Run: headless pygame with SDL's dummy video driver; simulated clock (each Clock.tick advances the game by its frame time, no real sleeping); random seed 0; keys injected as events and as key.get_pressed() state; no mouse input.
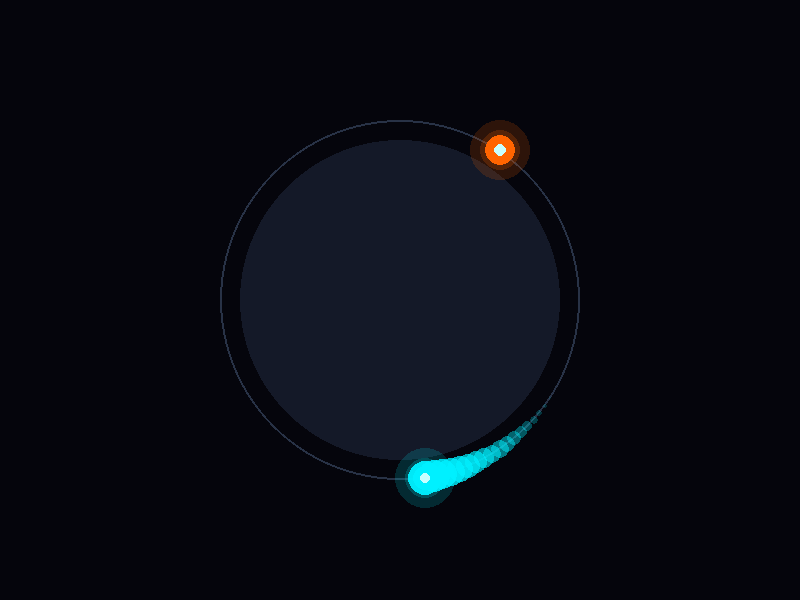
Frame 1 of 4 · flips 1–60 · no input
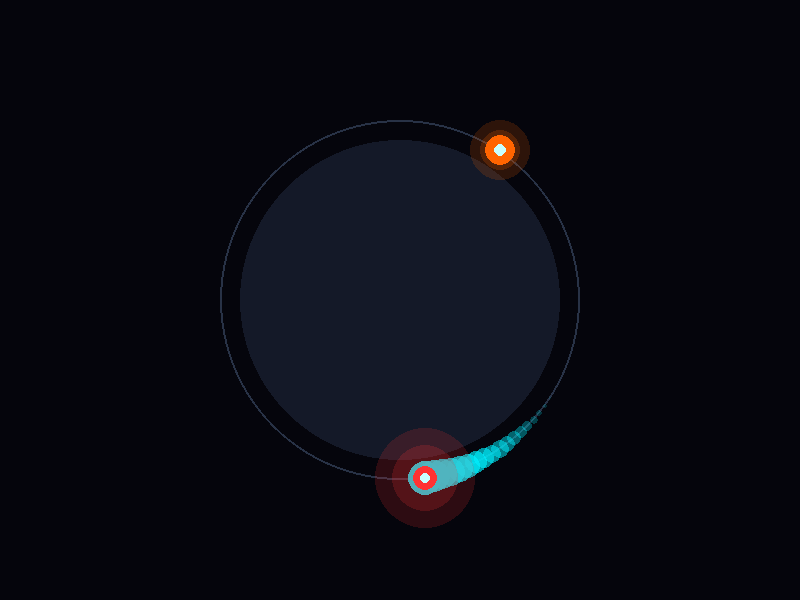
Frame 2 of 4 · flips 61–180 · tapped SPACE, RETURN · held RIGHT (→), D
Frame 3 of 4 · flips 181–300 · held DOWN (↓), S · screen unchanged from frame 2, image omitted
Frame 4 of 4 · flips 301–420 · held LEFT (←), A, UP (↑), W · screen unchanged from frame 3, image omitted

The pygame program that drew these frames:

import pygame
import math
import sys
import random

pygame.init()

ANCHO, ALTO = 800, 600
pantalla = pygame.display.set_mode((ANCHO, ALTO))
pygame.display.set_caption("Reloj")
reloj = pygame.time.Clock()

FONDO = (5, 5, 12)
NEON_ORANGE = (255, 100, 0)
NEON_CYAN = (0, 240, 255)
NEON_BLANCO = (200, 255, 255)
NEON_ROJO = (255, 50, 50)

centro_x = ANCHO // 2
centro_y = ALTO // 2
radio = 180
angulo = 4.71
velocidad = 0.05
girando = True
angulo_meta = random.uniform(0, 6.28)

cola_posiciones = []

def dibujar_resplandor(superficie, color, pos, radio_brillo):
    s = pygame.Surface((radio_brillo*4, radio_brillo*4), pygame.SRCALPHA)
    pygame.draw.circle(s, (*color, 40), (radio_brillo*2, radio_brillo*2), radio_brillo)
    pygame.draw.circle(s, (*color, 80), (radio_brillo*2, radio_brillo*2), radio_brillo // 1.5)
    superficie.blit(s, (pos[0] - radio_brillo*2, pos[1] - radio_brillo*2))

while True:
    for evento in pygame.event.get():
        if evento.type == pygame.QUIT:
            pygame.quit()
            sys.exit()
            
        if evento.type == pygame.KEYDOWN:
            if evento.key == pygame.K_SPACE:
                if girando:
                    girando = False
                else:
                    girando = True
                    angulo = 4.71
                    angulo_meta = random.uniform(0, 6.28)
                    cola_posiciones.clear()

    if girando:
        angulo += velocidad
        if angulo > 6.28:
            angulo -= 6.28
    
    x_bola = centro_x + math.cos(angulo) * radio
    y_bola = centro_y + math.sin(angulo) * radio
    
    x_meta = centro_x + math.cos(angulo_meta) * radio
    y_meta = centro_y + math.sin(angulo_meta) * radio

    pantalla.fill(FONDO)

    pygame.draw.circle(pantalla, (20, 25, 40), (centro_x, centro_y), radio - 20)
    pygame.draw.circle(pantalla, (40, 50, 70), (centro_x, centro_y), radio, 2)

    dibujar_resplandor(pantalla, NEON_ORANGE, (int(x_meta), int(y_meta)), 30)
    pygame.draw.circle(pantalla, NEON_ORANGE, (int(x_meta), int(y_meta)), 15)
    pygame.draw.circle(pantalla, NEON_BLANCO, (int(x_meta), int(y_meta)), 6)

    if girando:
        cola_posiciones.append((x_bola, y_bola))
        if len(cola_posiciones) > 20:
            cola_posiciones.pop(0)

    for i, pos in enumerate(cola_posiciones):
        alfa = int(255 * (i / len(cola_posiciones)))
        sz = int(18 * (i / len(cola_posiciones)))
        s_trail = pygame.Surface((40, 40), pygame.SRCALPHA)
        pygame.draw.circle(s_trail, (*NEON_CYAN, alfa), (20, 20), sz)
        pantalla.blit(s_trail, (pos[0]-20, pos[1]-20))

    color_jugador = NEON_CYAN
    if not girando:
        distancia = abs(math.atan2(math.sin(angulo - angulo_meta), math.cos(angulo - angulo_meta)))
        if distancia < 0.15:
            color_jugador = (50, 255, 50)
            dibujar_resplandor(pantalla, color_jugador, (int(x_bola), int(y_bola)), 60)
        else:
            color_jugador = NEON_ROJO
            dibujar_resplandor(pantalla, color_jugador, (int(x_bola), int(y_bola)), 50)
    else:
        dibujar_resplandor(pantalla, NEON_CYAN, (int(x_bola), int(y_bola)), 30)

    pygame.draw.circle(pantalla, color_jugador, (int(x_bola), int(y_bola)), 12)
    pygame.draw.circle(pantalla, NEON_BLANCO, (int(x_bola), int(y_bola)), 5)

    pygame.display.flip()
    reloj.tick(130)
